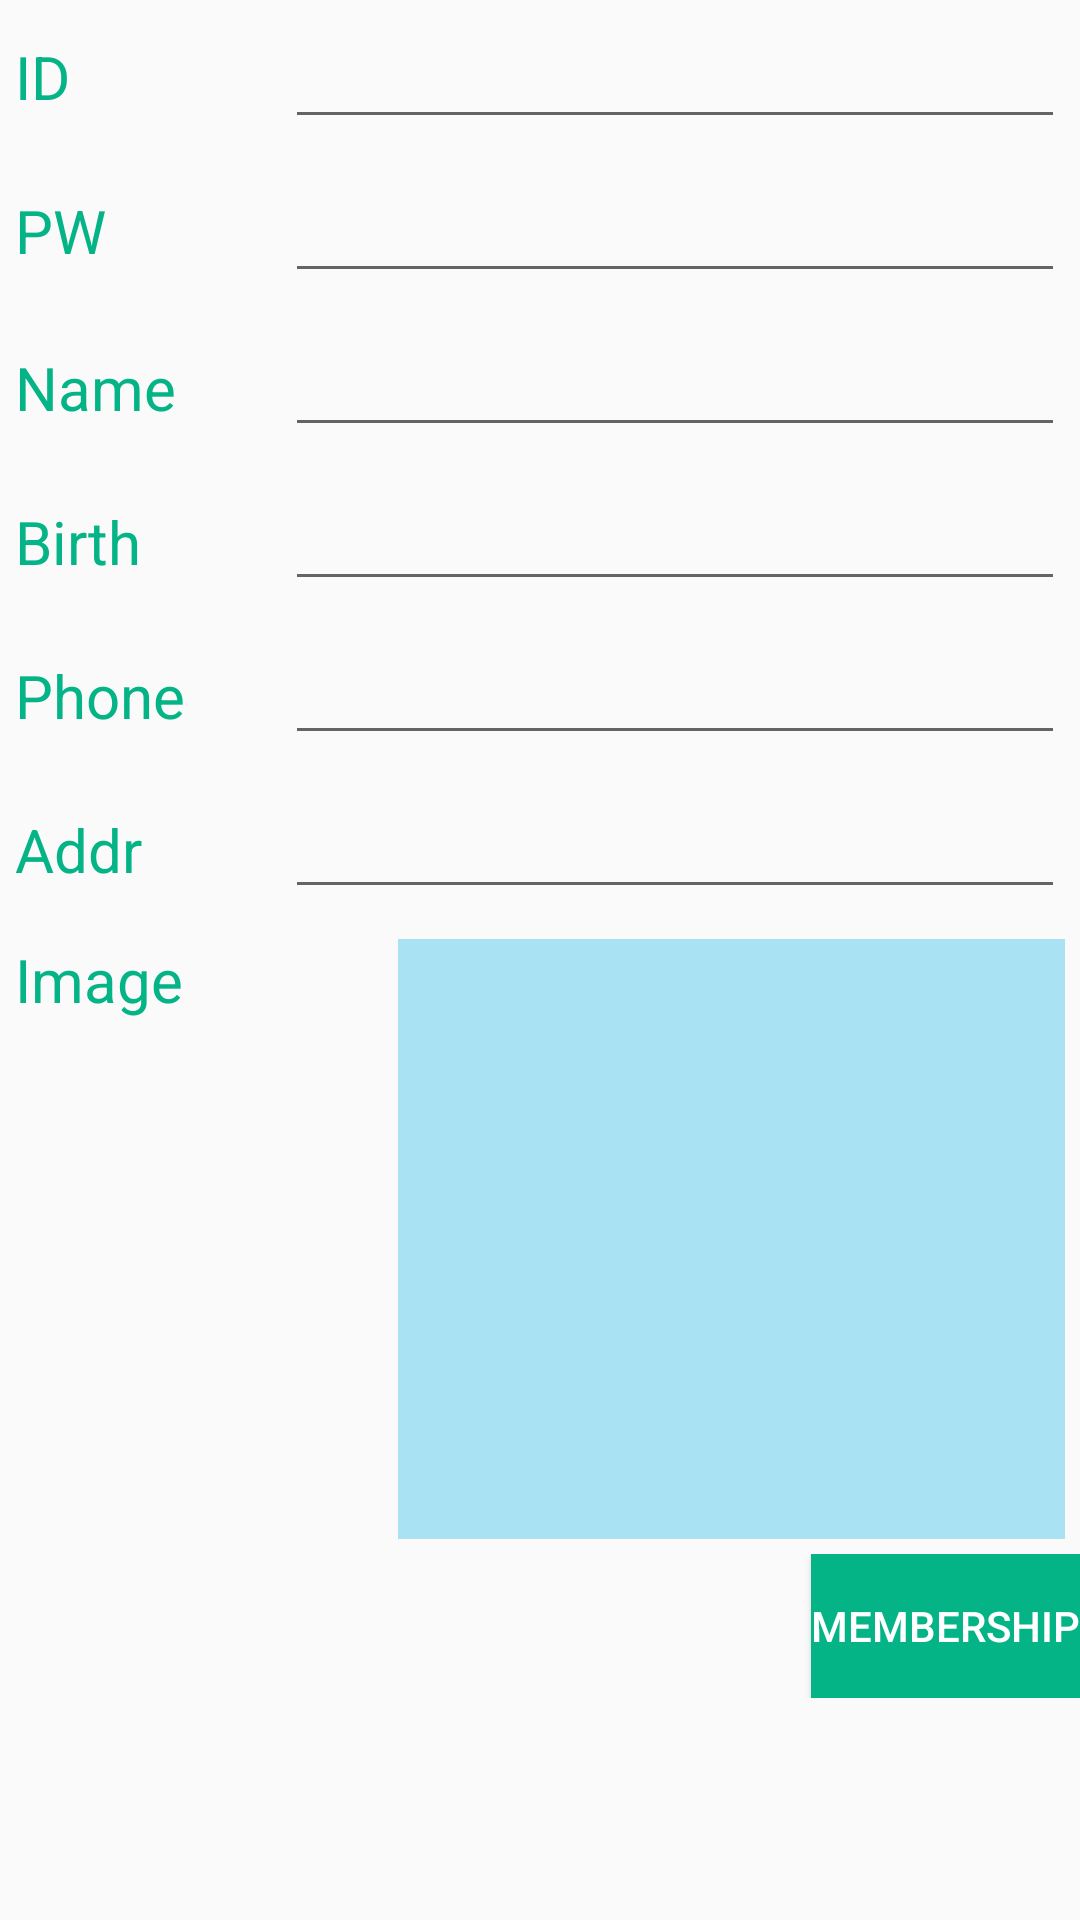

Reconstruct the res/layout file that produces this screen, plus the resources it refers to.
<!-- AndroidManifest.xml: application theme AppTheme -->
<!-- res/layout/activity_member_ship.xml -->
<?xml version="1.0" encoding="utf-8"?>
<ScrollView xmlns:android="http://schemas.android.com/apk/res/android"
    xmlns:app="http://schemas.android.com/apk/res-auto"
    xmlns:tools="http://schemas.android.com/tools"
    android:layout_width="match_parent"
    android:layout_height="wrap_content"
    tools:context="skuniv.ac.kr.nursetask.UI.Nurse.MemberShipActivity"
    >
<LinearLayout
    android:layout_width="match_parent"
    android:layout_height="match_parent"
    android:orientation="vertical">
    <LinearLayout
        android:layout_width="match_parent"
        android:layout_height="wrap_content"
        android:orientation="horizontal"
        android:gravity="center"
        >
        <TextView
            android:layout_width="match_parent"
            android:layout_height="wrap_content"
            android:text="ID"
            android:textSize="20dp"
            android:textColor="#04B486"
            android:layout_weight="3"
            android:layout_margin="5dp"
            />
        <EditText
            android:layout_width="match_parent"
            android:layout_height="wrap_content"
            android:layout_weight="1"
            android:layout_margin="5dp"
            android:id="@+id/memberShip_nurseId"
            />
    </LinearLayout>

    <LinearLayout
        android:layout_width="match_parent"
        android:layout_height="wrap_content"
        android:orientation="horizontal"
        android:gravity="center"
        >
        <TextView
            android:layout_width="match_parent"
            android:layout_height="wrap_content"
            android:text="PW"
            android:textColor="#04B486"
            android:textSize="20dp"
            android:layout_weight="3"
            android:layout_margin="5dp"
            />
        <EditText
            android:layout_width="match_parent"
            android:layout_height="wrap_content"
            android:layout_weight="1"
            android:layout_margin="5dp"
            android:id="@+id/memberShip_nursePassword"
            />
    </LinearLayout>

    <LinearLayout
        android:layout_width="match_parent"
        android:layout_height="wrap_content"
        android:orientation="horizontal"
        >
        <TextView
            android:layout_width="match_parent"
            android:layout_height="wrap_content"
            android:text="Name"
            android:textColor="#04B486"
            android:textSize="20dp"
            android:layout_weight="3"
            android:layout_margin="5dp"
            />
        <EditText
            android:layout_width="match_parent"
            android:layout_height="wrap_content"
            android:layout_weight="1"
            android:layout_margin="5dp"
            android:id="@+id/memberShip_nurseName"
            />
    </LinearLayout>
    <LinearLayout
        android:layout_width="match_parent"
        android:layout_height="wrap_content"
        android:orientation="horizontal"
        >
        <TextView
            android:layout_width="match_parent"
            android:layout_height="wrap_content"
            android:text="Birth"
            android:textColor="#04B486"
            android:textSize="20dp"
            android:layout_weight="3"
            android:layout_margin="5dp"
            />
        <EditText
            android:layout_width="match_parent"
            android:layout_height="wrap_content"
            android:layout_weight="1"
            android:layout_margin="5dp"
            android:id="@+id/memberShip_nurseBirth"
            />
    </LinearLayout>
    <LinearLayout
        android:layout_width="match_parent"
        android:layout_height="wrap_content"
        android:orientation="horizontal"
        >
        <TextView
            android:layout_width="match_parent"
            android:layout_height="wrap_content"
            android:text="Phone"
            android:textColor="#04B486"
            android:textSize="20dp"
            android:layout_weight="3"
            android:layout_margin="5dp"
            />
        <EditText
            android:layout_width="match_parent"
            android:layout_height="wrap_content"
            android:layout_weight="1"
            android:layout_margin="5dp"
            android:id="@+id/memberShip_nursePhone"
            />
    </LinearLayout>
    <LinearLayout
        android:layout_width="match_parent"
        android:layout_height="wrap_content"
        android:orientation="horizontal"
        >
        <TextView
            android:layout_width="match_parent"
            android:layout_height="wrap_content"
            android:text="Addr"
            android:textSize="20dp"
            android:layout_weight="3"
            android:textColor="#04B486"
            android:layout_margin="5dp"
            />
        <EditText
            android:layout_width="match_parent"
            android:layout_height="wrap_content"
            android:layout_weight="1"
            android:layout_margin="5dp"
            android:id="@+id/memberShip_Address"
            />
    </LinearLayout>
    <LinearLayout
        android:layout_width="match_parent"
        android:layout_height="wrap_content"
        android:orientation="horizontal"
        >
        <TextView
            android:layout_width="match_parent"
            android:layout_height="wrap_content"
            android:text="Image"
            android:textColor="#04B486"
            android:textSize="20dp"
            android:layout_weight="3"
            android:layout_margin="5dp"
            />
        <ImageView
            android:layout_width="300dp"
            android:layout_height="200dp"
            android:layout_weight="1"
            android:layout_margin="5dp"
            android:background="#A9E2F3"
            android:id="@+id/memberShip_Image"
            />
    </LinearLayout>

    <LinearLayout
        android:layout_width="match_parent"
        android:layout_height="wrap_content"
        android:orientation="horizontal"
        android:layout_weight="1"
        android:gravity="right|bottom"
        >
        <Button
            android:layout_width="wrap_content"
            android:layout_height="wrap_content"
            android:text="MemberShip"
            android:textColor="#FFFFFF"
            android:background="#04B486"
            android:id="@+id/memberShip_memberShipbtn"/>
    </LinearLayout>
</LinearLayout>
</ScrollView>
<!-- resources referenced by this layout -->
<resources>
  <style name="AppTheme" parent="Theme.AppCompat.Light.NoActionBar">
          
          <item name="colorPrimary">@color/colorPrimary</item>
          <item name="colorPrimaryDark">@color/colorPrimaryDark</item>
          <item name="colorAccent">@color/colorAccent</item>
          <item name="android:itemBackground">@android:color/holo_purple</item>
          <item name="android:itemTextAppearance">@style/myCustomMenuTextApearance</item>
      </style>
  <color name="colorPrimary">#3F51B5</color>
  <color name="colorPrimaryDark">#303F9F</color>
  <color name="colorAccent">#FF4081</color>
  <style name="myCustomMenuTextApearance" parent="@android:style/TextAppearance.Widget.IconMenu.Item">
          <item name="android:textColor">@android:color/holo_purple</item>
      </style>
</resources>
